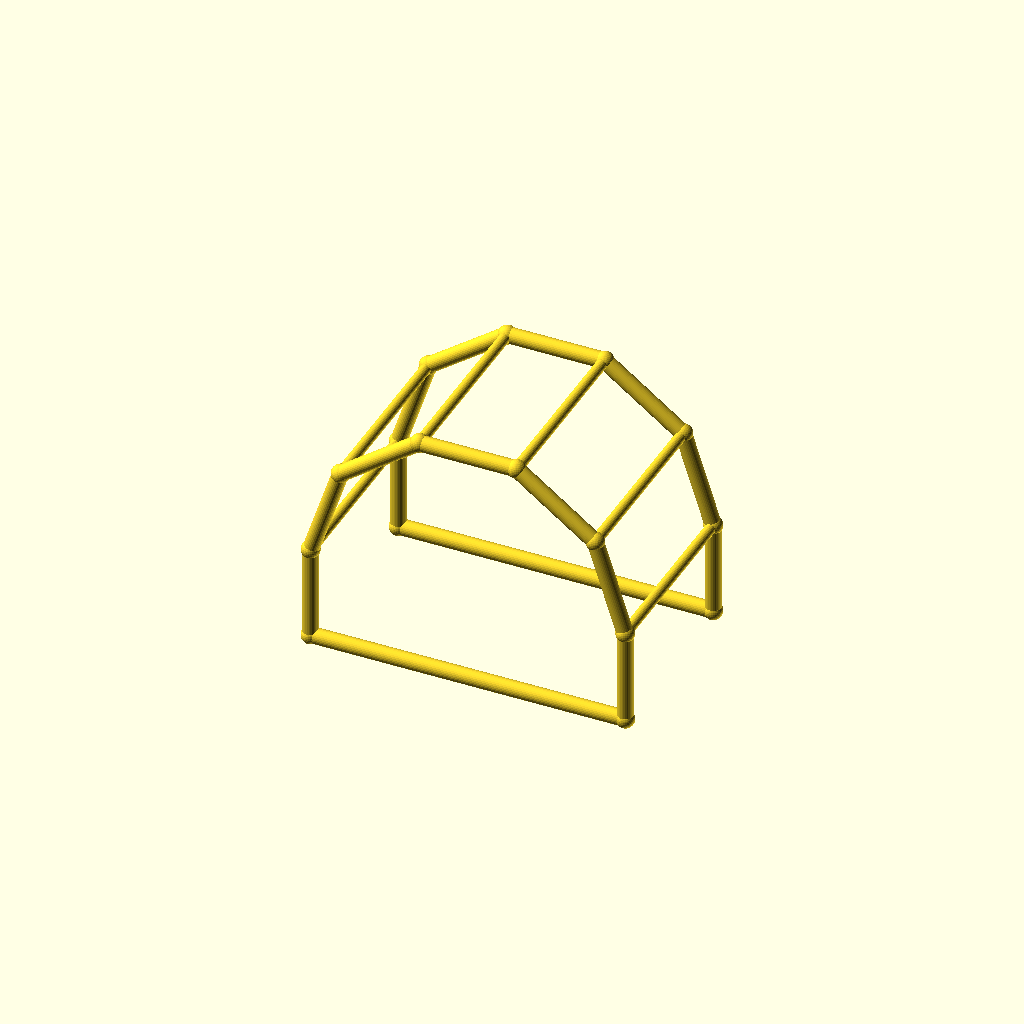
Cell 1: rendered with the file's own defaults.
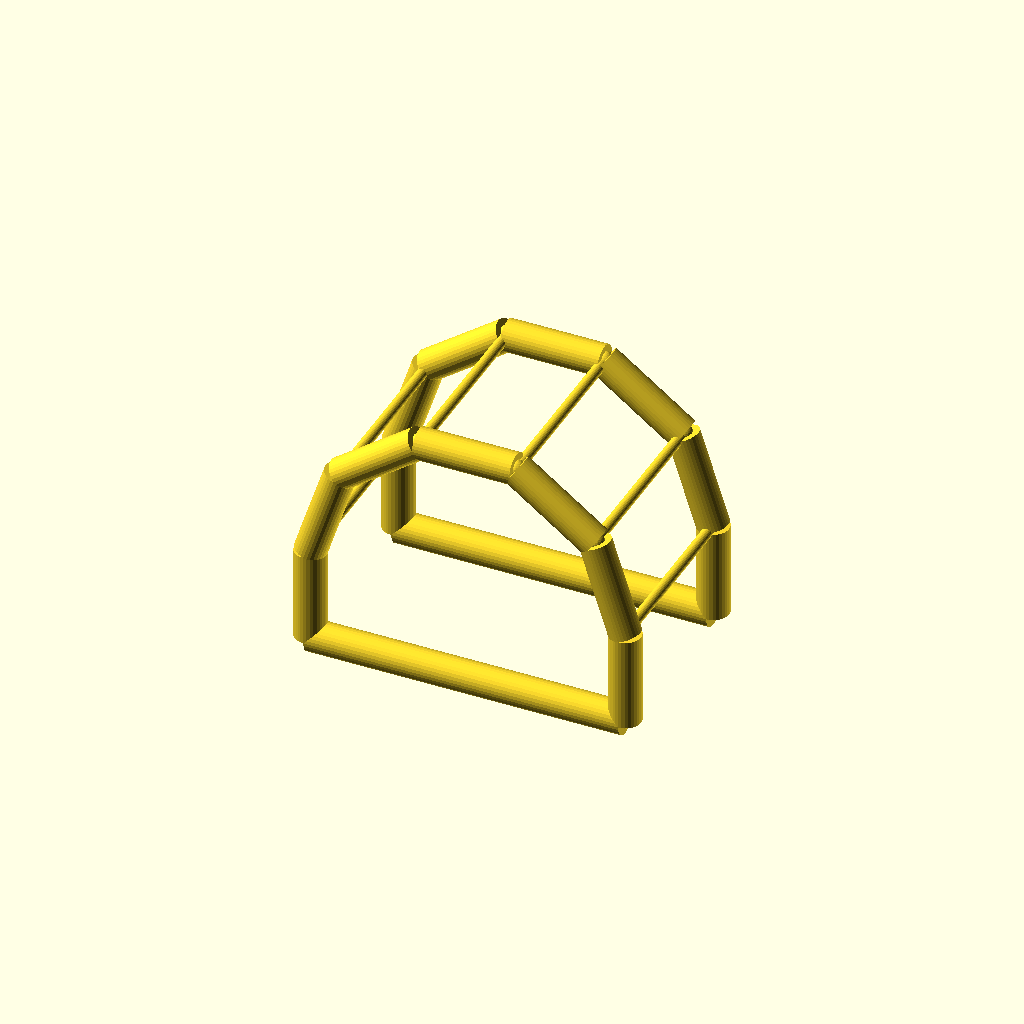
Cell 2 — chord_r set to 5, the other parameters unchanged.
One fixed orthographic camera (rotation 55°, 0°, 25°; colour scheme Cornfield) for every cell.
OpenSCAD source file optional_data/data/wire4/pergola/scene_0034.scad:
$fn = 32;

// ----------------------------------------------------------------------
// Pergola arch: 5-segment arches, span 100 mm
// ----------------------------------------------------------------------

// --- parameters (mm) ---
span = 100;               // arch span, X
post_h = 30;              // post height
arch_r = 50;              // arch radius
depth = 60;               // frame spacing, Y
chord_r = 2.5;            // arch and post member radius
brace_r = 1.7;            // purlin member radius
joint_r = 2.9;            // joint ball radius
fit_tol = 0.05;           // declared fit tolerance (prompt contract)
free_tol = 0.2;           // declared free tolerance (prompt contract)

bbox_x = 105.8;  // overall X, joints included
bbox_y = 65.8;  // overall Y, joints included
bbox_z = 83.35;  // overall Z, joints included
chord_d = 2 * chord_r;  // arch stock diameter
brace_d = 2 * brace_r;  // purlin stock diameter
nodes = [[0.0, 0.0, 0.0], [100.0, 0.0, 0.0], [0.0, 0.0, 30.0], [9.5492, 0.0, 59.3893], [34.5492, 0.0, 77.5528], [65.4508, 0.0, 77.5528], [90.4508, 0.0, 59.3893], [100.0, 0.0, 30.0], [0.0, 60.0, 0.0], [100.0, 60.0, 0.0], [0.0, 60.0, 30.0], [9.5492, 60.0, 59.3893], [34.5492, 60.0, 77.5528], [65.4508, 60.0, 77.5528], [90.4508, 60.0, 59.3893], [100.0, 60.0, 30.0]];

module member(a, b, r) {
  /* round stock from joint a to joint b, ends buried in the joint balls */
  d = b - a;
  length = norm(d);
  translate(a) rotate([0, acos(d[2] / length), atan2(d[1], d[0])])
    cylinder(h = length, r = r);
}

module joint(p, r) {
  /* ball at the joint centre, fatter than every member meeting there */
  translate(p) sphere(r = r);
}

/* members - each call is one graph edge */
member(nodes[0], nodes[2], chord_r);
member(nodes[1], nodes[7], chord_r);
member(nodes[0], nodes[1], chord_r);
member(nodes[2], nodes[3], chord_r);
member(nodes[3], nodes[4], chord_r);
member(nodes[4], nodes[5], chord_r);
member(nodes[5], nodes[6], chord_r);
member(nodes[6], nodes[7], chord_r);
member(nodes[8], nodes[10], chord_r);
member(nodes[9], nodes[15], chord_r);
member(nodes[8], nodes[9], chord_r);
member(nodes[10], nodes[11], chord_r);
member(nodes[11], nodes[12], chord_r);
member(nodes[12], nodes[13], chord_r);
member(nodes[13], nodes[14], chord_r);
member(nodes[14], nodes[15], chord_r);
member(nodes[2], nodes[10], brace_r);
member(nodes[3], nodes[11], brace_r);
member(nodes[4], nodes[12], brace_r);
member(nodes[5], nodes[13], brace_r);
member(nodes[6], nodes[14], brace_r);
member(nodes[7], nodes[15], brace_r);

/* joint balls */
for (p = nodes) joint(p, joint_r);
Customizer parameters (derived from the source; name, type, default, range or options):
span: number, default 100
post_h: number, default 30
arch_r: number, default 50
depth: number, default 60
chord_r: number, default 2.5
brace_r: number, default 1.7
joint_r: number, default 2.9
fit_tol: number, default 0.05
free_tol: number, default 0.2
bbox_x: number, default 105.8
bbox_y: number, default 65.8
bbox_z: number, default 83.35
